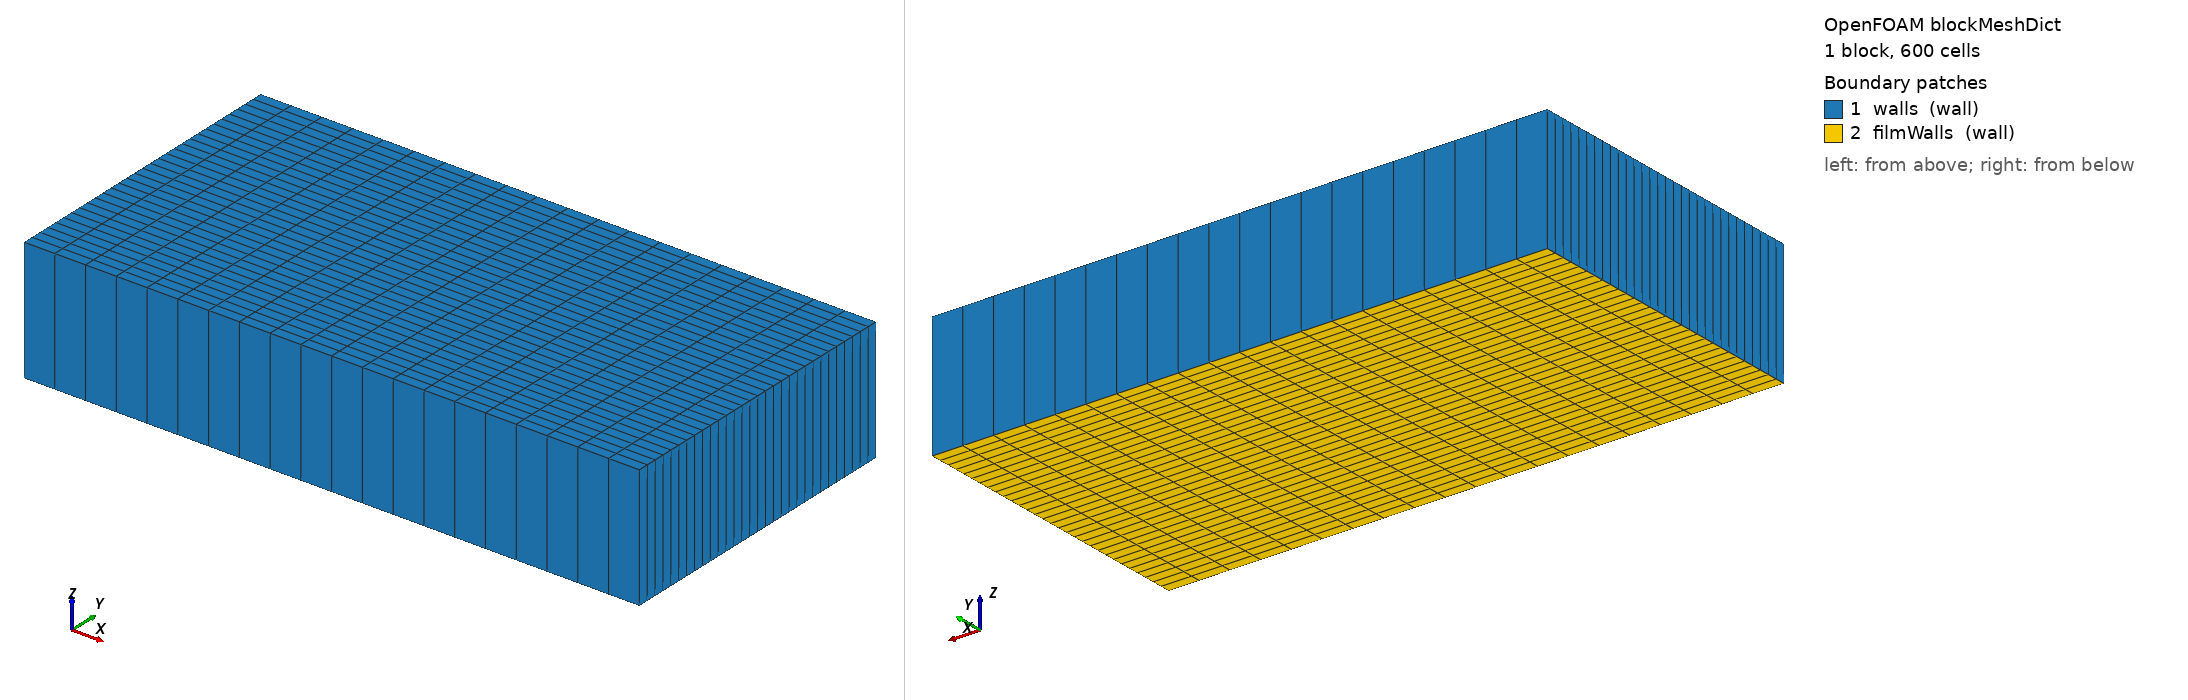

OpenFOAM case: the mesh blockMesh builds from blockMeshDict, 1 block(s), 600 cells. Boundary patches (legend numbers): 1 walls (wall), 2 filmWalls (wall). Left view from above one corner, right view from below the opposite corner. Boundary conditions: 4 field file(s) under 0/; 1 of 2 drawn patches have an entry in a shipped field file.

=== constant/polyMesh/blockMeshDict ===
/*--------------------------------*- C++ -*----------------------------------*\
| =========                 |                                                 |
| \\      /  F ield         | OpenFOAM: The Open Source CFD Toolbox           |
|  \\    /   O peration     | Version:  1.6                                   |
|   \\  /    A nd           | Web:      http://www.OpenFOAM.org               |
|    \\/     M anipulation  |                                                 |
\*---------------------------------------------------------------------------*/
FoamFile
{
    version     2.0;
    format      ascii;
    class       dictionary;
    location    "constant/polyMesh";
    object      blockMeshDict;
}
// * * * * * * * * * * * * * * * * * * * * * * * * * * * * * * * * * * * * * //

convertToMeters 0.1;

vertices
(
    //back
    (  0  0  0)
    ( 1  0  0)
    ( 0  0.5  0)
    (  1  0.5  0)

    // front
    (  0  0  0.2)
    ( 1  0  0.2)
    ( 0  0.5  0.2)
    (  1  0.5  0.2)
);

blocks
(
    hex (0 1 3 2 4 5 7 6 ) (20 30 1) simpleGrading (1 1 1)
);

edges
(
);

patches
(
    wall walls
    (
        (1 5 7 3)
        (4 5 7 6)
        (4 0 2 6)
        (7 3 2 6)
        (0 4 5 1)
    )
    wall filmWalls
    (
        (0 1 3 2)
    )
);

mergePatchPairs
(
);

// ************************************************************************* //


=== system/controlDict ===
/*--------------------------------*- C++ -*----------------------------------*\
| =========                 |                                                 |
| \\      /  F ield         | OpenFOAM: The Open Source CFD Toolbox           |
|  \\    /   O peration     | Version:  dev                                   |
|   \\  /    A nd           | Web:      www.OpenFOAM.com                      |
|    \\/     M anipulation  |                                                 |
\*---------------------------------------------------------------------------*/
FoamFile
{
    version     2.0;
    format      ascii;
    class       dictionary;
    location    "system";
    object      controlDict;
}
// * * * * * * * * * * * * * * * * * * * * * * * * * * * * * * * * * * * * * //

application     reactingParcelFilmFoam;

startFrom       startTime;

startTime       0;

stopAt          endTime;

endTime         5.0;

deltaT          1e-04;

writeControl    adjustableRunTime;

writeInterval   0.2;

purgeWrite      0;

writeFormat     ascii;

writePrecision  10;

writeCompression off;

timeFormat      general;

timePrecision   6;

runTimeModifiable true;

adjustTimeStep  yes;

maxCo           0.5;

maxDeltaT       1e-03;


// ************************************************************************* //


=== 0/H2O ===
/*--------------------------------*- C++ -*----------------------------------*\
| =========                 |                                                 |
| \\      /  F ield         | OpenFOAM: The Open Source CFD Toolbox           |
|  \\    /   O peration     | Version:  1.6                                   |
|   \\  /    A nd           | Web:      www.OpenFOAM.org                      |
|    \\/     M anipulation  |                                                 |
\*---------------------------------------------------------------------------*/
FoamFile
{
    version     2.0;
    format      ascii;
    class       volScalarField;
    location    "0";
    object      H2O;
}
// * * * * * * * * * * * * * * * * * * * * * * * * * * * * * * * * * * * * * //


dimensions      [0 0 0 0 0 0 0];

internalField   uniform 0.0;

boundaryField
{
    walls
    {
        type            zeroGradient;
    }
    region0_to_wallFilmRegion_wallFilmFaces
    {
        type            zeroGradient;
    }
}


// ************************************************************************* //


=== 0/N2 ===
/*--------------------------------*- C++ -*----------------------------------*\
| =========                 |                                                 |
| \\      /  F ield         | OpenFOAM: The Open Source CFD Toolbox           |
|  \\    /   O peration     | Version:  1.6                                   |
|   \\  /    A nd           | Web:      www.OpenFOAM.org                      |
|    \\/     M anipulation  |                                                 |
\*---------------------------------------------------------------------------*/
FoamFile
{
    version     2.0;
    format      ascii;
    class       volScalarField;
    location    "0";
    object      N2;
}
// * * * * * * * * * * * * * * * * * * * * * * * * * * * * * * * * * * * * * //


dimensions      [0 0 0 0 0 0 0];

internalField   uniform 0.79;

boundaryField
{
    walls
    {
        type            zeroGradient;
    }
    region0_to_wallFilmRegion_wallFilmFaces
    {
        type            zeroGradient;
    }
}


// ************************************************************************* //


=== 0/U ===
/*--------------------------------*- C++ -*----------------------------------*\
| =========                 |                                                 |
| \\      /  F ield         | OpenFOAM: The Open Source CFD Toolbox           |
|  \\    /   O peration     | Version:  dev                                   |
|   \\  /    A nd           | Web:      www.OpenFOAM.org                      |
|    \\/     M anipulation  |                                                 |
\*---------------------------------------------------------------------------*/
FoamFile
{
    version     2.0;
    format      ascii;
    class       volVectorField;
    location    "0";
    object      U;
}
// * * * * * * * * * * * * * * * * * * * * * * * * * * * * * * * * * * * * * //

dimensions      [0 1 -1 0 0 0 0];

internalField   uniform (0 0 0); 

boundaryField
{
    walls
    {
        type            fixedValue;
        value           uniform (0 0 0);
    }
    region0_to_wallFilmRegion_wallFilmFaces
    {
        type            fixedValue;
        value           uniform (0 0 0);
    }
}


// ************************************************************************* //


=== 0/p ===
/*--------------------------------*- C++ -*----------------------------------*\
| =========                 |                                                 |
| \\      /  F ield         | OpenFOAM: The Open Source CFD Toolbox           |
|  \\    /   O peration     | Version:  1.6                                   |
|   \\  /    A nd           | Web:      www.OpenFOAM.org                      |
|    \\/     M anipulation  |                                                 |
\*---------------------------------------------------------------------------*/
FoamFile
{
    version     2.0;
    format      ascii;
    class       volScalarField;
    location    "0";
    object      p;
}
// * * * * * * * * * * * * * * * * * * * * * * * * * * * * * * * * * * * * * //

dimensions      [1 -1 -2 0 0 0 0];

internalField   uniform 100000;

boundaryField
{
    walls
    {
        type            zeroGradient;
    }
    region0_to_wallFilmRegion_wallFilmFaces
    {
        type            zeroGradient;
    }
}

// ************************************************************************* //
